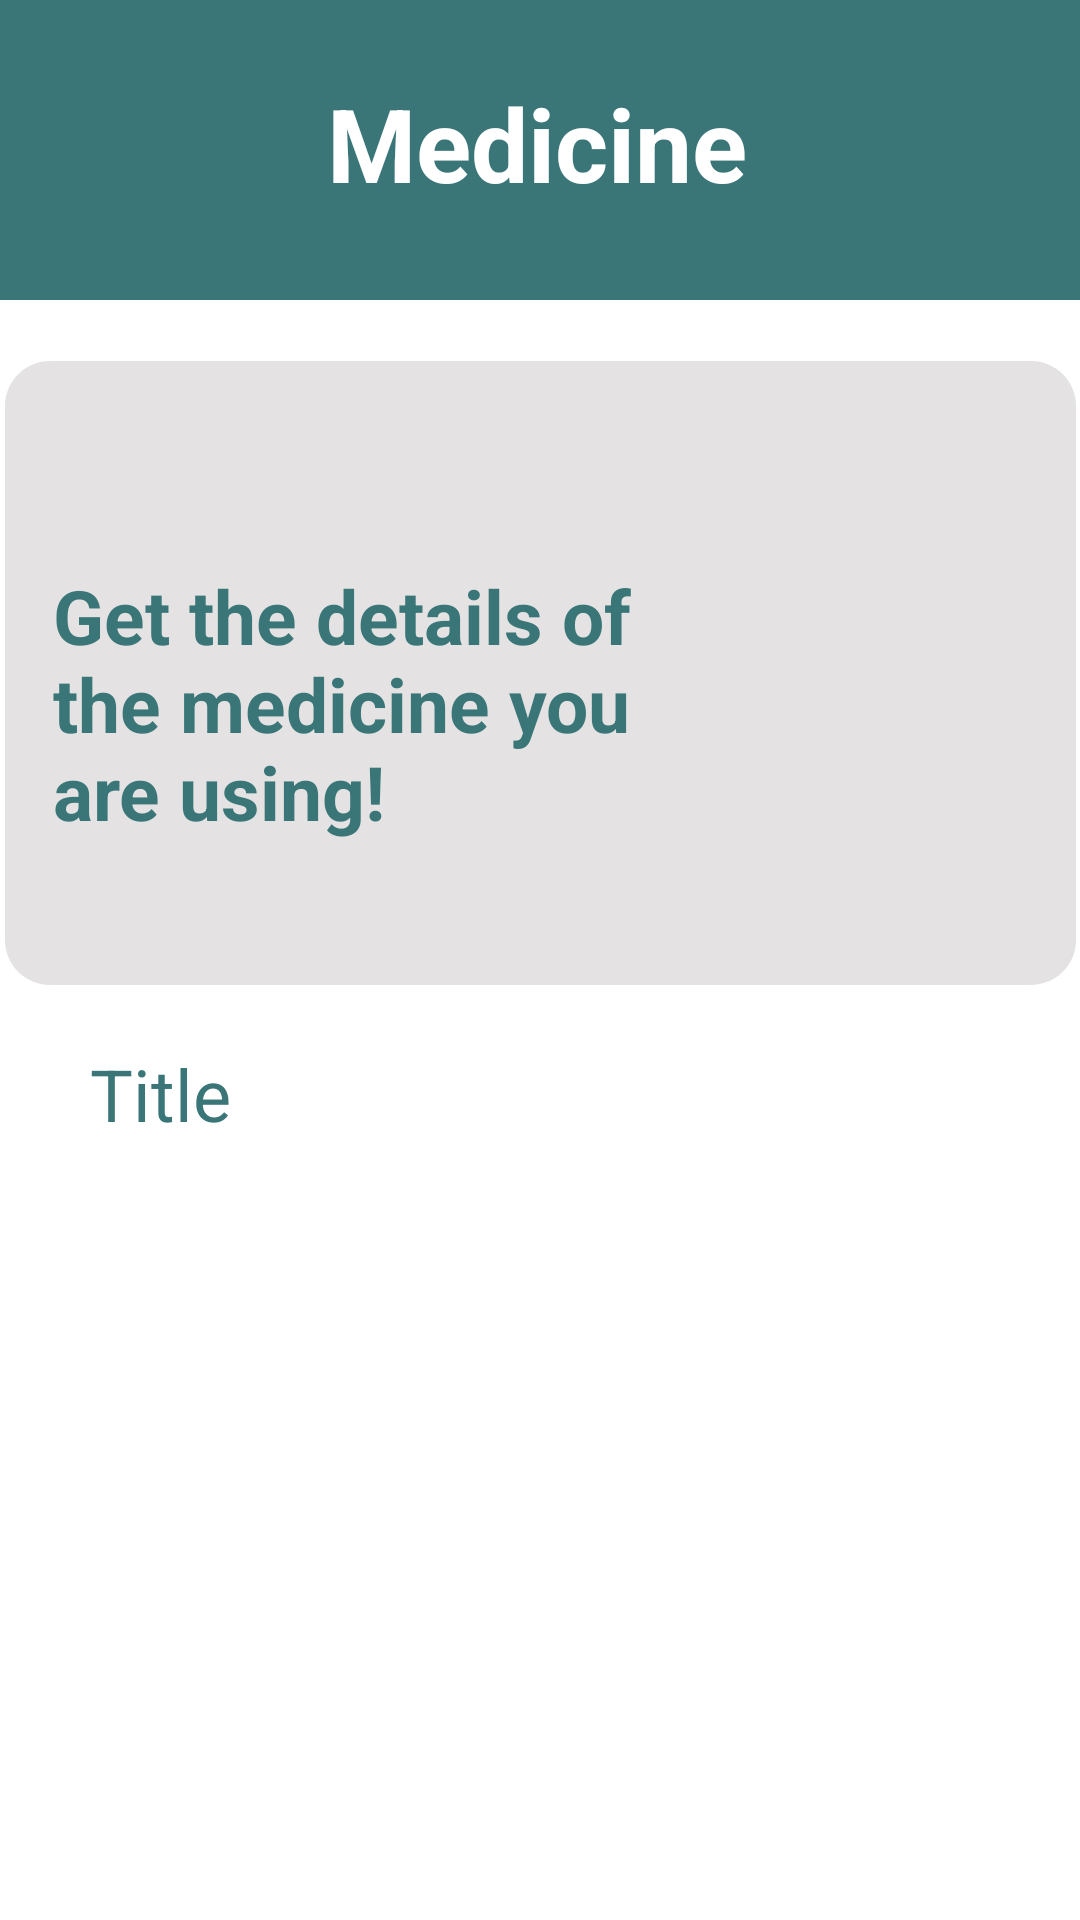

Reconstruct the res/layout file that produces this screen, plus the resources it refers to.
<!-- AndroidManifest.xml: application theme Theme.Healthcareapp -->
<!-- res/layout/activity_medicine.xml -->
<?xml version="1.0" encoding="utf-8"?>
<androidx.constraintlayout.widget.ConstraintLayout
    xmlns:android="http://schemas.android.com/apk/res/android"
    xmlns:app="http://schemas.android.com/apk/res-auto"
    xmlns:tools="http://schemas.android.com/tools"
    android:id="@+id/main"
    android:layout_width="match_parent"
    android:layout_height="match_parent"
    android:background="@color/white"
    tools:context=".medicine">


    <View
        android:id="@+id/top_view"
        android:layout_width="match_parent"
        android:layout_height="100dp"
        android:background="@drawable/bg_view"/>

    <TextView
        android:id="@+id/titleHome"
        android:layout_width="wrap_content"
        android:layout_height="wrap_content"
        android:text="Medicine"
        android:textColor="@color/white"
        android:textSize="34sp"
        android:textStyle="bold"
        android:layout_marginTop="25dp"
        app:layout_constraintEnd_toEndOf="parent"
        app:layout_constraintHorizontal_bias="0.496"
        app:layout_constraintStart_toStartOf="parent"
        app:layout_constraintTop_toTopOf="parent"
        app:layout_constraintVertical_bias="0.063" />

    <androidx.constraintlayout.widget.ConstraintLayout
        android:id="@+id/doctor_img"
        android:layout_width="357dp"
        android:layout_height="208dp"
        android:layout_marginTop="50dp"
        android:background="@drawable/top_image"
        app:layout_constraintEnd_toEndOf="parent"
        app:layout_constraintStart_toStartOf="parent"
        app:layout_constraintTop_toBottomOf="@+id/titleHome">

        <ImageView
            android:id="@+id/img"
            android:layout_width="350dp"
            android:layout_height="200dp"/>


        <TextView
            android:layout_width="205dp"
            android:layout_height="93dp"
            android:layout_marginStart="16dp"
            android:layout_marginTop="68dp"
            android:text="Get the details of the medicine you are using!"
            android:textColor="@color/green"
            android:textSize="25sp"
            android:textStyle="bold"
            app:layout_constraintStart_toStartOf="@+id/img"
            app:layout_constraintTop_toTopOf="@+id/img" />

    </androidx.constraintlayout.widget.ConstraintLayout>

    <TextView
        android:layout_width="wrap_content"
        android:layout_height="wrap_content"
        android:id="@+id/tvTitle"
        android:text="Title"
        android:textSize="24sp"
        android:textColor="@color/green"
        android:layout_marginTop="20dp"
        android:layout_marginStart="30dp"
        app:layout_constraintStart_toStartOf="parent"
        app:layout_constraintTop_toBottomOf="@+id/doctor_img"/>
    <androidx.recyclerview.widget.RecyclerView
        android:layout_width="match_parent"
        android:layout_height="0dp"
        app:layout_constraintTop_toBottomOf="@+id/tvTitle"
        app:layout_constraintBottom_toBottomOf="parent"
        android:id="@+id/rvPackages"/>



</androidx.constraintlayout.widget.ConstraintLayout>
<!-- resources referenced by this layout -->
<resources>
  <color name="green">#3A7678</color>
  <color name="white">#FFFFFFFF</color>
  <!-- drawable bg_view (drawable) -->
  <?xml version="1.0" encoding="utf-8"?>
  <shape
      xmlns:android="http://schemas.android.com/apk/res/android"
      android:shape="rectangle">
  <solid android:color="@color/green"/>
  
  </shape>
  <!-- drawable top_image (drawable) -->
  <?xml version="1.0" encoding="utf-8"?>
  <selector
      xmlns:android="http://schemas.android.com/apk/res/android">
  <item>
      <shape android:shape="rectangle">
          <solid android:color="@color/grey"/>
          <corners android:radius="15dp"/>
      </shape>
  </item>
  </selector>
  <style name="Theme.Healthcareapp" parent="Base.Theme.Healthcareapp" />
  <color name="grey">#E4E2E2</color>
  <style name="Base.Theme.Healthcareapp" parent="Theme.Design.NoActionBar">
          
          
      </style>
</resources>
